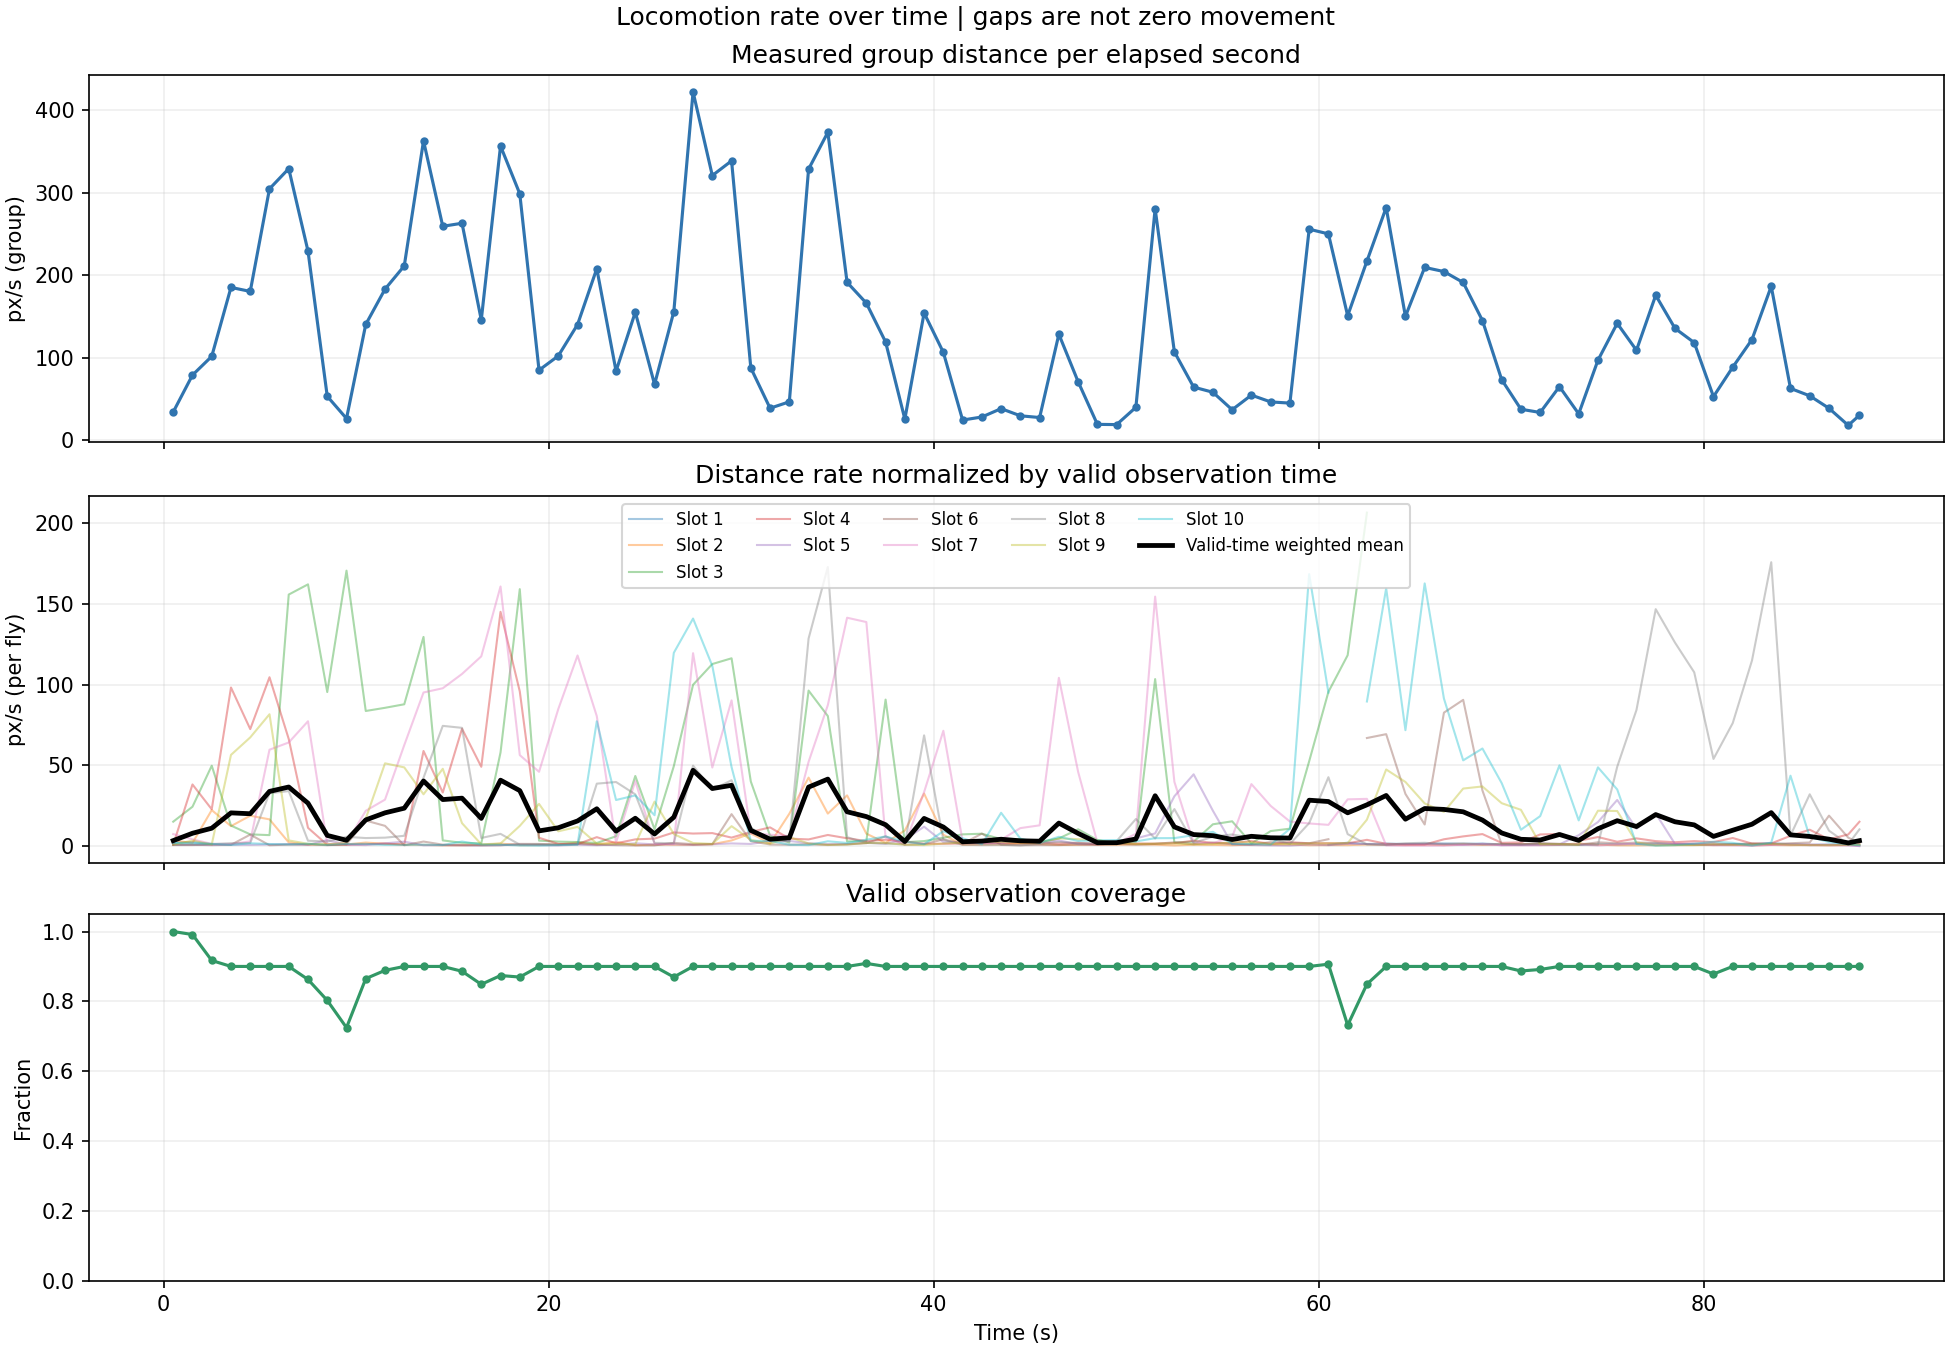

Data behind this chart, as committed beside it:
start_s, end_s, window_s, measured_distance, valid_fly_seconds, distance_per_wall_s, mean_distance_per_valid_fly_second, interval_coverage, unit
0.0, 1.0, 1.0, 33.92, 10, 33.92, 3.392, 1, px
1.0, 2.0, 1.0, 78.71, 9.913, 78.71, 7.94, 0.9913, px
2.0, 3.0, 1.0, 101.4, 9.17, 101.4, 11.06, 0.917, px
3.0, 4.0, 1.0, 185.1, 9.0, 185.1, 20.56, 0.9, px
4.0, 5.0, 1.0, 180.2, 9.0, 180.2, 20.02, 0.9, px
5.0, 6.0, 1.0, 304.7, 9.0, 304.7, 33.85, 0.9, px
6.0, 7.0, 1.0, 329.2, 9.0, 329.2, 36.58, 0.9, px
7.0, 8.0, 1.0, 229.2, 8.627, 229.2, 26.57, 0.8627, px
8.0, 9.0, 1.0, 52.97, 8.027, 52.97, 6.598, 0.8027, px
9.0, 10.0, 1.0, 26.01, 7.248, 26.01, 3.589, 0.7248, px
10.0, 11.0, 1.0, 140.2, 8.651, 140.2, 16.2, 0.8651, px
11.0, 12.0, 1.0, 183, 8.887, 183, 20.59, 0.8887, px
12.0, 13.0, 1.0, 211.2, 9.0, 211.2, 23.47, 0.9, px
13.0, 14.0, 1.0, 362.9, 9.0, 362.9, 40.32, 0.9, px
14.0, 15.0, 1.0, 259.2, 9.0, 259.2, 28.81, 0.9, px
15.0, 16.0, 1.0, 262.9, 8.862, 262.9, 29.67, 0.8862, px
16.0, 17.0, 1.0, 145.6, 8.487, 145.6, 17.16, 0.8487, px
17.0, 18.0, 1.0, 356.7, 8.74, 356.7, 40.81, 0.874, px
18.0, 19.0, 1.0, 298.7, 8.696, 298.7, 34.35, 0.8696, px
19.0, 20.0, 1.0, 84.66, 9.0, 84.66, 9.407, 0.9, px
20.0, 21.0, 1.0, 102, 9.0, 102, 11.33, 0.9, px
21.0, 22.0, 1.0, 140, 9.0, 140, 15.56, 0.9, px
22.0, 23.0, 1.0, 207.9, 9.0, 207.9, 23.1, 0.9, px
23.0, 24.0, 1.0, 83.56, 9.0, 83.56, 9.284, 0.9, px
24.0, 25.0, 1.0, 155.1, 9.0, 155.1, 17.23, 0.9, px
25.0, 26.0, 1.0, 67.43, 9.0, 67.43, 7.492, 0.9, px
26.0, 27.0, 1.0, 155.6, 8.696, 155.6, 17.89, 0.8696, px
27.0, 28.0, 1.0, 422.3, 9.0, 422.3, 46.92, 0.9, px
28.0, 29.0, 1.0, 320.8, 9.0, 320.8, 35.65, 0.9, px
29.0, 30.0, 1.0, 338.6, 9.0, 338.6, 37.63, 0.9, px
30.0, 31.0, 1.0, 87.4, 9.0, 87.4, 9.711, 0.9, px
31.0, 32.0, 1.0, 38.51, 9.0, 38.51, 4.279, 0.9, px
32.0, 33.0, 1.0, 46.29, 9.0, 46.29, 5.144, 0.9, px
33.0, 34.0, 1.0, 328.6, 9.0, 328.6, 36.51, 0.9, px
34.0, 35.0, 1.0, 373.3, 9.0, 373.3, 41.48, 0.9, px
35.0, 36.0, 1.0, 191.2, 9.0, 191.2, 21.25, 0.9, px
36.0, 37.0, 1.0, 166, 9.087, 166, 18.27, 0.9087, px
37.0, 38.0, 1.0, 118.9, 9.0, 118.9, 13.21, 0.9, px
38.0, 39.0, 1.0, 25.31, 9.0, 25.31, 2.812, 0.9, px
39.0, 40.0, 1.0, 154.1, 9.0, 154.1, 17.12, 0.9, px
40.0, 41.0, 1.0, 106.2, 9.0, 106.2, 11.81, 0.9, px
41.0, 42.0, 1.0, 24.16, 9.0, 24.16, 2.684, 0.9, px
42.0, 43.0, 1.0, 27.86, 9.0, 27.86, 3.096, 0.9, px
43.0, 44.0, 1.0, 38.01, 9.0, 38.01, 4.223, 0.9, px
44.0, 45.0, 1.0, 29.33, 9.0, 29.33, 3.258, 0.9, px
45.0, 46.0, 1.0, 27.2, 9.0, 27.2, 3.022, 0.9, px
46.0, 47.0, 1.0, 128.3, 9.0, 128.3, 14.25, 0.9, px
47.0, 48.0, 1.0, 70.69, 9.0, 70.69, 7.855, 0.9, px
48.0, 49.0, 1.0, 18.91, 9.0, 18.91, 2.102, 0.9, px
49.0, 50.0, 1.0, 18.64, 9.0, 18.64, 2.071, 0.9, px
50.0, 51.0, 1.0, 39.6, 9.0, 39.6, 4.4, 0.9, px
51.0, 52.0, 1.0, 280.5, 9.0, 280.5, 31.17, 0.9, px
52.0, 53.0, 1.0, 106.8, 9.0, 106.8, 11.87, 0.9, px
53.0, 54.0, 1.0, 64.11, 9.0, 64.11, 7.123, 0.9, px
54.0, 55.0, 1.0, 57.88, 9.0, 57.88, 6.431, 0.9, px
55.0, 56.0, 1.0, 36.64, 9.0, 36.64, 4.071, 0.9, px
56.0, 57.0, 1.0, 54.41, 9.0, 54.41, 6.046, 0.9, px
57.0, 58.0, 1.0, 46.15, 9.0, 46.15, 5.128, 0.9, px
58.0, 59.0, 1.0, 44.72, 9.0, 44.72, 4.968, 0.9, px
59.0, 60.0, 1.0, 255.7, 9.0, 255.7, 28.41, 0.9, px
... 29 more rows
